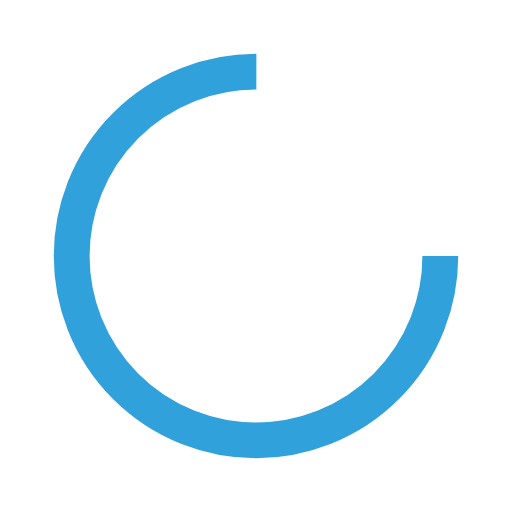
t = 0.00 s
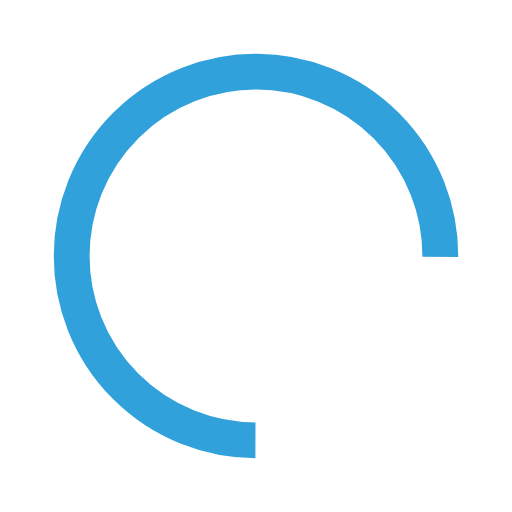
t = 0.12 s
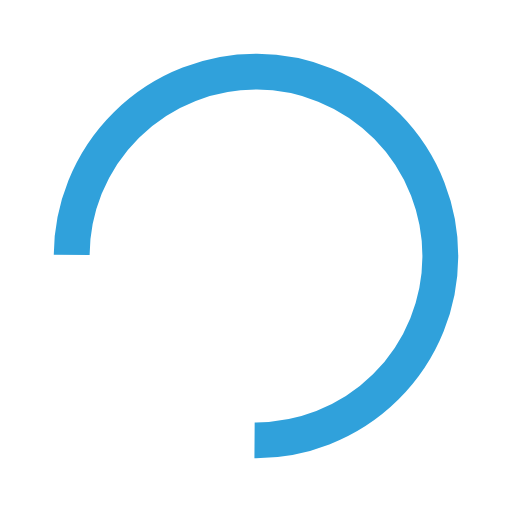
t = 0.25 s
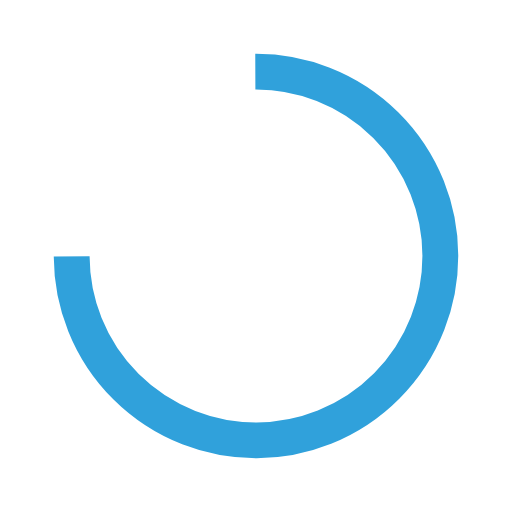
t = 0.37 s

The animated SVG that drew these frames (rendered in a browser with its animation timeline set to each time). Animation: 1 SMIL element (animateTransform=1); one cycle of 0.49 s, repeats indefinitely.

<?xml version="1.0" encoding="utf-8"?>
<svg xmlns="http://www.w3.org/2000/svg" xmlns:xlink="http://www.w3.org/1999/xlink" style="margin: auto; background: none; display: block; shape-rendering: auto;" width="194px" height="194px" viewBox="0 0 100 100" preserveAspectRatio="xMidYMid">
<circle cx="50" cy="50" fill="none" stroke="#30a1db" stroke-width="7" r="36" stroke-dasharray="169.64600329384882 58.548667764616276">
  <animateTransform attributeName="transform" type="rotate" repeatCount="indefinite" dur="0.49504950495049505s" values="0 50 50;360 50 50" keyTimes="0;1"></animateTransform>
</circle>
<!-- [ldio] generated by https://loading.io/ --></svg>